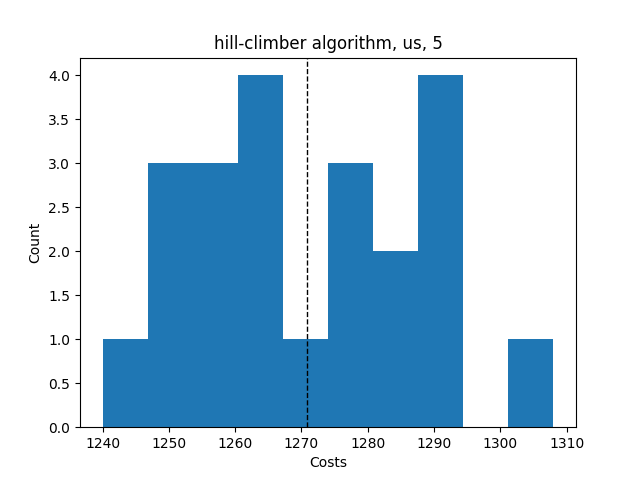

The data file committed next to this chart (first rows):
Try No, Score, Even Distribution Score, Cheapest Station, Costs, Amount of Stations, Lowest price, Highest price, Mean price, Lowest distribution, Highest distribution, Mean distribution, Average Time, Fails, How many Stations
0, {'1': 18, '2': 12, '3': 9, '4': 8, '5': …, 28.8, 2, 1266, 5, , , , , , , , , 
1, {'1': 14, '2': 13, '3': 11, '4': 9, '5':…, 30.2, 2, 1288, 5, , , , , , , , , 
2, {'1': 13, '2': 15, '3': 12, '4': 9, '5':…, 29.1, 2, 1256, 5, , , , , , , , , 
3, {'1': 14, '2': 13, '3': 10, '4': 11, '5'…, 30, 2, 1275, 5, , , , , , , , , 
4, {'1': 13, '2': 15, '3': 9, '4': 10, '5':…, 30.0, 2, 1286, 5, , , , , , , , , 
5, {'1': 17, '2': 10, '3': 9, '4': 10, '5':…, 29.7, 2, 1287, 5, , , , , , , , , 
6, {'1': 11, '2': 14, '3': 13, '4': 11, '5'…, 29.5, 2, 1262, 5, , , , , , , , , 
7, {'1': 16, '2': 14, '3': 8, '4': 8, '5': …, 28.9, 2, 1266, 5, , , , , , , , , 
8, {'1': 16, '2': 15, '3': 8, '4': 9, '5': …, 28.6, 2, 1265, 5, , , , , , , , , 
9, {'1': 13, '2': 15, '3': 10, '4': 10, '5'…, 29.8, 2, 1273, 5, , , , , , , , , 
10, {'1': 14, '2': 12, '3': 13, '4': 7, '5':…, 29.4, 2, 1260, 5, , , , , , , , , 
11, {'1': 14, '2': 13, '3': 8, '4': 11, '5':…, 30.0, 2, 1275, 5, , , , , , , , , 
12, {'1': 15, '2': 13, '3': 11, '4': 7, '5':…, 29.3, 2, 1258, 5, , , , , , , , , 
13, {'1': 16, '2': 12, '3': 7, '4': 14, '5':…, 27.8, 2, 1249, 5, , , , , , , , , 
14, {'1': 13, '2': 13, '3': 9, '4': 12, '5':…, 30.3, 2, 1290, 5, , , , , , , , , 
15, {'1': 17, '2': 10, '3': 9, '4': 7, '5': …, 28.6, 2, 1252, 5, , , , , , , , , 
16, {'1': 16, '2': 14, '3': 10, '4': 10, '5'…, 28.0, 2, 1240, 5, , , , , , , , , 
17, {'1': 17, '2': 12, '3': 11, '4': 9, '5':…, 28.7, 2, 1253, 5, , , , , , , , , 
18, {'1': 15, '2': 12, '3': 11, '4': 10, '5'…, 29.9, 2, 1274, 5, , , , , , , , , 
19, {'1': 12, '2': 13, '3': 10, '4': 11, '5'…, 30.7, 2, 1308, 5, , , , , , , , , 
20, {'1': 16, '2': 11, '3': 10, '4': 10, '5'…, 30.0, 2, 1288, 5, , , , , , , , , 
21, {'1': 13, '2': 9, '3': 11, '4': 14, '5':…, 30.2, 2, 1288, 5, , , , , , , , , 
, , , , , , 1240, 1308, 1271, 27.8, 30.7, 29.43, 0.00357, 99978, {4: 0, 5: 22, 6: 0, 7: 0}
